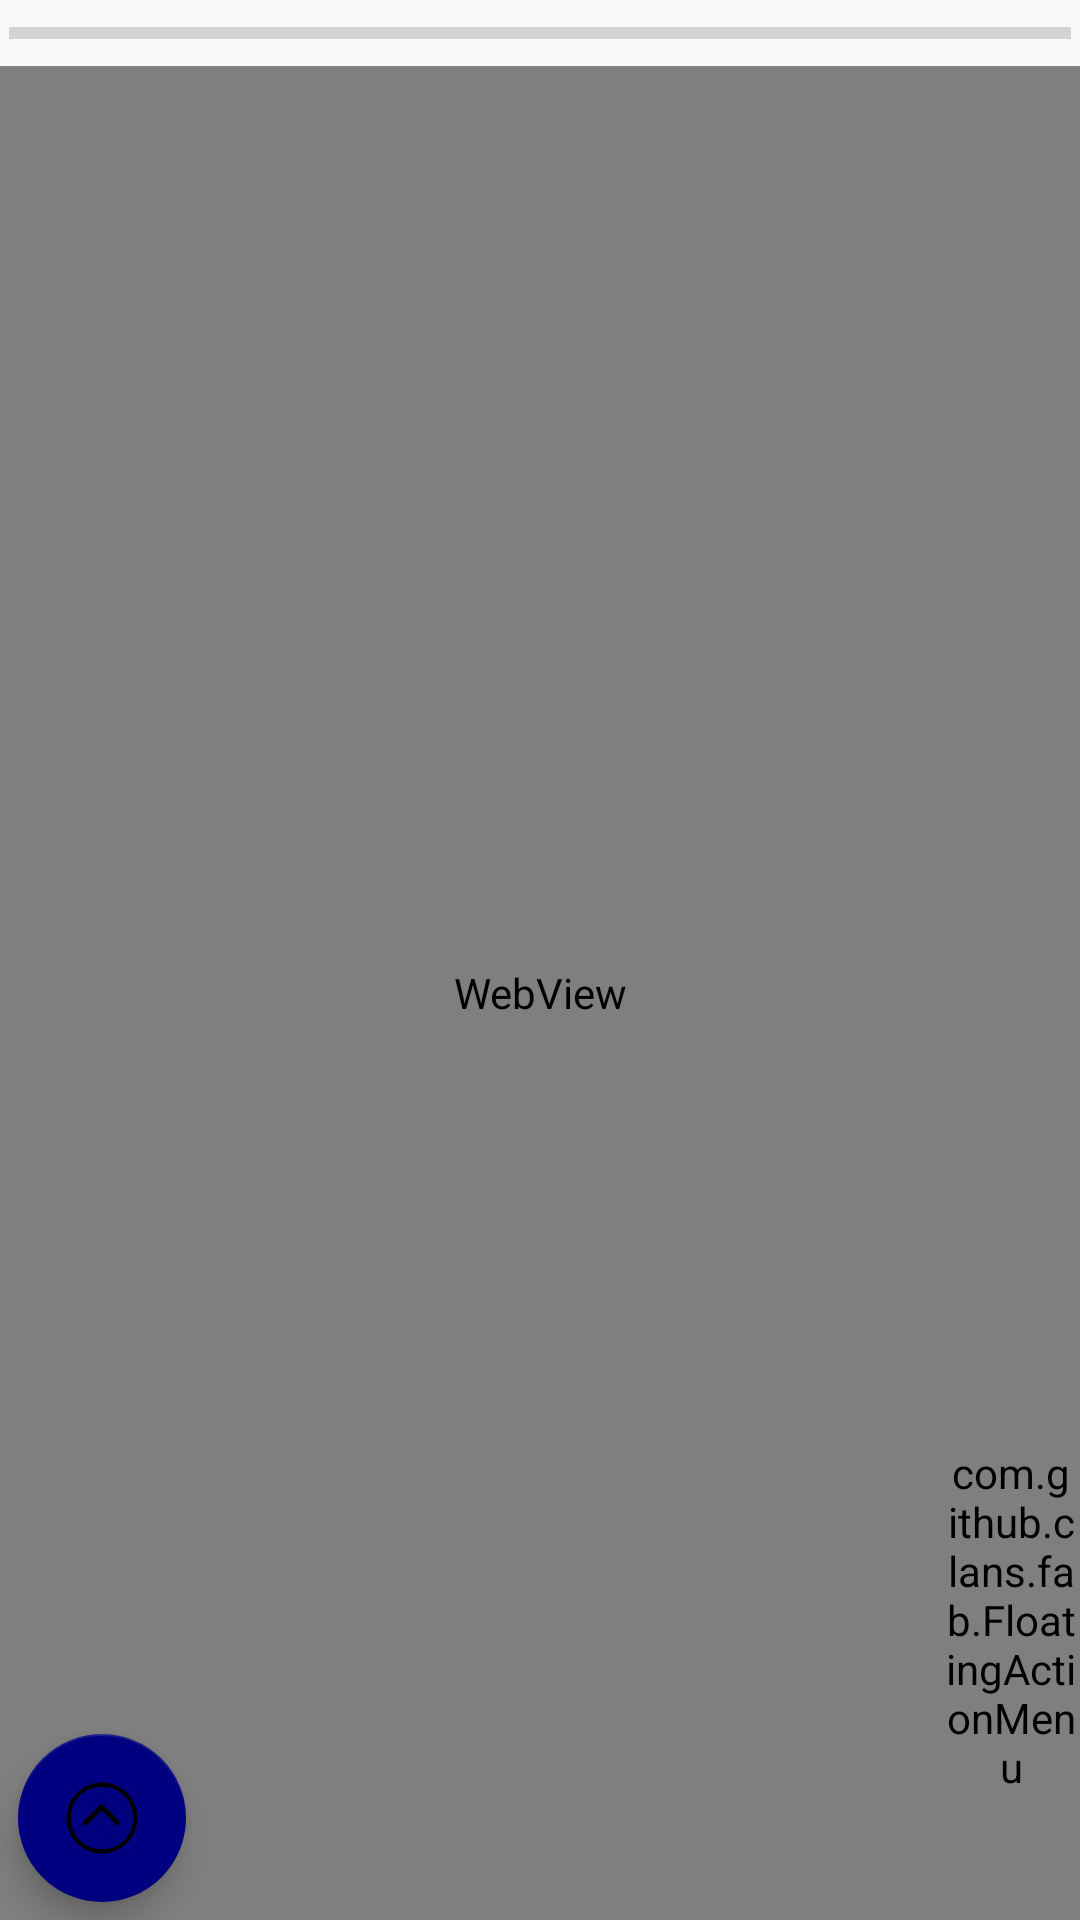

Layout XML and referenced resources for this Android screen:
<!-- AndroidManifest.xml: application theme AppTheme -->
<!-- res/layout/activity_fb.xml -->
<?xml version="1.0" encoding="utf-8"?>

<LinearLayout xmlns:android="http://schemas.android.com/apk/res/android"
    xmlns:app="http://schemas.android.com/apk/res-auto"
    xmlns:fab="http://schemas.android.com/apk/res-auto"
    xmlns:tools="http://schemas.android.com/tools"
    android:layout_width="match_parent"
    android:layout_height="match_parent"
    android:id="@+id/fblayout"
    android:orientation="vertical"
    tools:context=".fb">

    <ProgressBar
        android:id="@+id/pb1"
        style="?android:attr/progressBarStyleHorizontal"
        android:layout_width="fill_parent"
        android:layout_height="wrap_content"
        android:layout_centerVertical="true"
        android:padding="3dp">
    </ProgressBar>

    <android.support.design.widget.CoordinatorLayout
        android:layout_width="match_parent"
        android:layout_height="match_parent">



    <WebView
        android:id="@+id/webviewfb"
        android:layout_width="match_parent"
        android:layout_height="match_parent"
        tools:layout_editor_absoluteX="312dp"
        tools:layout_editor_absoluteY="0dp">




    </WebView>

        <android.support.design.widget.FloatingActionButton
            android:id="@+id/floating_btn"
            android:layout_width="wrap_content"
            android:layout_height="wrap_content"
            android:layout_gravity="bottom"
            android:layout_margin="6dp"
            android:onClick="onClick"
            android:layout_alignParentBottom="true"
            android:layout_alignParentRight="true"
            app:backgroundTint="@color/navy"
            android:src="@drawable/up"
            />

        <com.github.clans.fab.FloatingActionMenu
        android:id="@+id/draggable_view"
            android:layout_width="46dp"
            android:layout_height="200dp"
            android:layout_alignParentBottom="true"
            android:layout_gravity="end|bottom"
        fab:menu_labels_ellipsize="end"
        fab:menu_labels_singleLine="true"
        fab:menu_fab_label="Cancel"
        fab:menu_animationDelayPerItem="0"
        fab:menu_colorNormal="@color/navy"
        fab:menu_colorPressed="@color/gray"
        fab:menu_colorRipple="@color/navy"
        >



        <com.github.clans.fab.FloatingActionButton
            android:id="@+id/button1"
            android:layout_width="wrap_content"
            android:layout_height="wrap_content"
            android:src="@drawable/fab_add"
            fab:fab_size="mini"
            fab:fab_label="importent"/>

        <com.github.clans.fab.FloatingActionButton
            android:id="@+id/button2"
            android:layout_width="wrap_content"
            android:layout_height="wrap_content"
            android:src="@drawable/ic_refresh_black_24dp"
            fab:fab_size="mini"
            fab:fab_label="Refresh"/>

        <com.github.clans.fab.FloatingActionButton
            android:id="@+id/button3"
            android:layout_width="wrap_content"
            android:layout_height="wrap_content"
            android:src="@drawable/ic_home_black_24dp"
            fab:fab_size="mini"
            fab:fab_label="Home"/>

    </com.github.clans.fab.FloatingActionMenu>

    </android.support.design.widget.CoordinatorLayout>




</LinearLayout>
<!-- resources referenced by this layout -->
<resources>
  <color name="gray">#808080</color>
  <color name="navy">#000080</color>
  <!-- drawable up: png bitmap (drawable, 35020 bytes) -->
  <style name="AppTheme" parent="Theme.AppCompat.Light.DarkActionBar">
      
      <item name="colorPrimary">@color/colorPrimary</item>
      <item name="colorPrimaryDark">@color/colorPrimaryDark</item>
      <item name="colorAccent">@color/colorAccent</item>
  </style>
  <color name="colorPrimary">#808080</color>
  <color name="colorPrimaryDark">#683dd4</color>
  <color name="colorAccent">#000080</color>
</resources>
